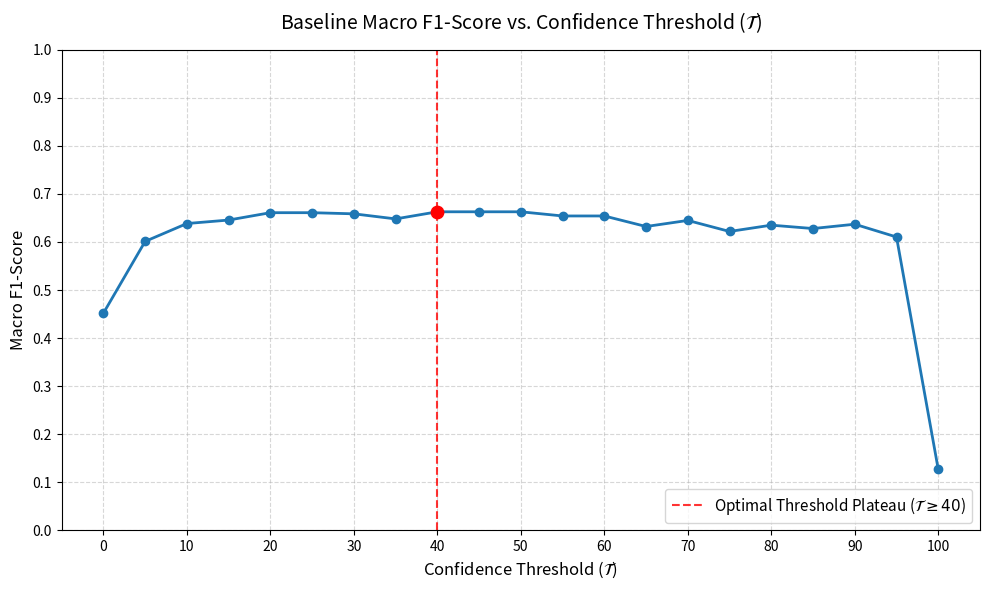

This figure's Python source:
import matplotlib.pyplot as plt

# The exact data extracted from your pipeline
threshold_data =[ [
                0.0,
                0.45180664535503245
            ],
            [
                5.0,
                0.6012142283328724
            ],
            [
                10.0,
                0.6383651436283015
            ],
            [
                15.0,
                0.6456084567539676
            ],
            [
                20.0,
                0.660934514504082
            ],
            [
                25.0,
                0.660934514504082
            ],
            [
                30.0,
                0.6585605038236618
            ],
            [
                35.0,
                0.6480070546737214
            ],
            [
                40.0,
                0.6628082492321195
            ],
            [
                45.0,
                0.6628082492321195
            ],
            [
                50.0,
                0.6628082492321195
            ],
            [
                55.0,
                0.654119814497173
            ],
            [
                60.0,
                0.654119814497173
            ],
            [
                65.0,
                0.6321762747652252
            ],
            [
                70.0,
                0.6448184084630416
            ],
            [
                75.0,
                0.6218663797859428
            ],
            [
                80.0,
                0.6349767699882116
            ],
            [
                85.0,
                0.6279540458711791
            ],
            [
                90.0,
                0.6369425689755773
            ],
            [
                95.0,
                0.6103567451882058
            ],
            [
                100.0,
                0.12672176308539948
            ]
] 
# Unpack the data into X and Y lists
thresholds = [item[0] for item in threshold_data]
f1_scores = [item[1] for item in threshold_data]

# Define the optimal point to highlight
optimal_t = 40
optimal_f1 = 0.6628082492321195

# Set up the academic plot style
plt.figure(figsize=(10, 6))
plt.plot(thresholds, f1_scores, marker='o', linestyle='-', color='#1f77b4', linewidth=2, markersize=6)

# Highlight the start of the optimal threshold plateau
plt.axvline(x=optimal_t, color='red', linestyle='--', alpha=0.8, 
            label=rf'Optimal Threshold Plateau ($\mathcal{{T}} \geq {optimal_t}$)')
plt.scatter([optimal_t], [optimal_f1], color='red', zorder=5, s=80)

# Formatting for thesis readability
plt.title('Baseline Macro F1-Score vs. Confidence Threshold ($\mathcal{T}$)', fontsize=14, pad=15)
plt.xlabel('Confidence Threshold ($\mathcal{T}$)', fontsize=12)
plt.ylabel('Macro F1-Score', fontsize=12)

# --- NEW: Set Axis Limits and Ticks ---
plt.ylim(0.0, 1.0)
plt.yticks([0.0, 0.1, 0.2, 0.3, 0.4, 0.5, 0.6, 0.7, 0.8, 0.9, 1.0])
plt.xticks([0, 10 , 20, 30, 40, 50, 60, 70, 80, 90, 100])

plt.grid(True, linestyle='--', alpha=0.5)
plt.legend(loc='lower right', fontsize=11)

# Save the figure as a high-resolution PNG
plt.tight_layout()
plt.savefig('threshold_optimization_plot.png', dpi=300)

# Display the plot
plt.show()
